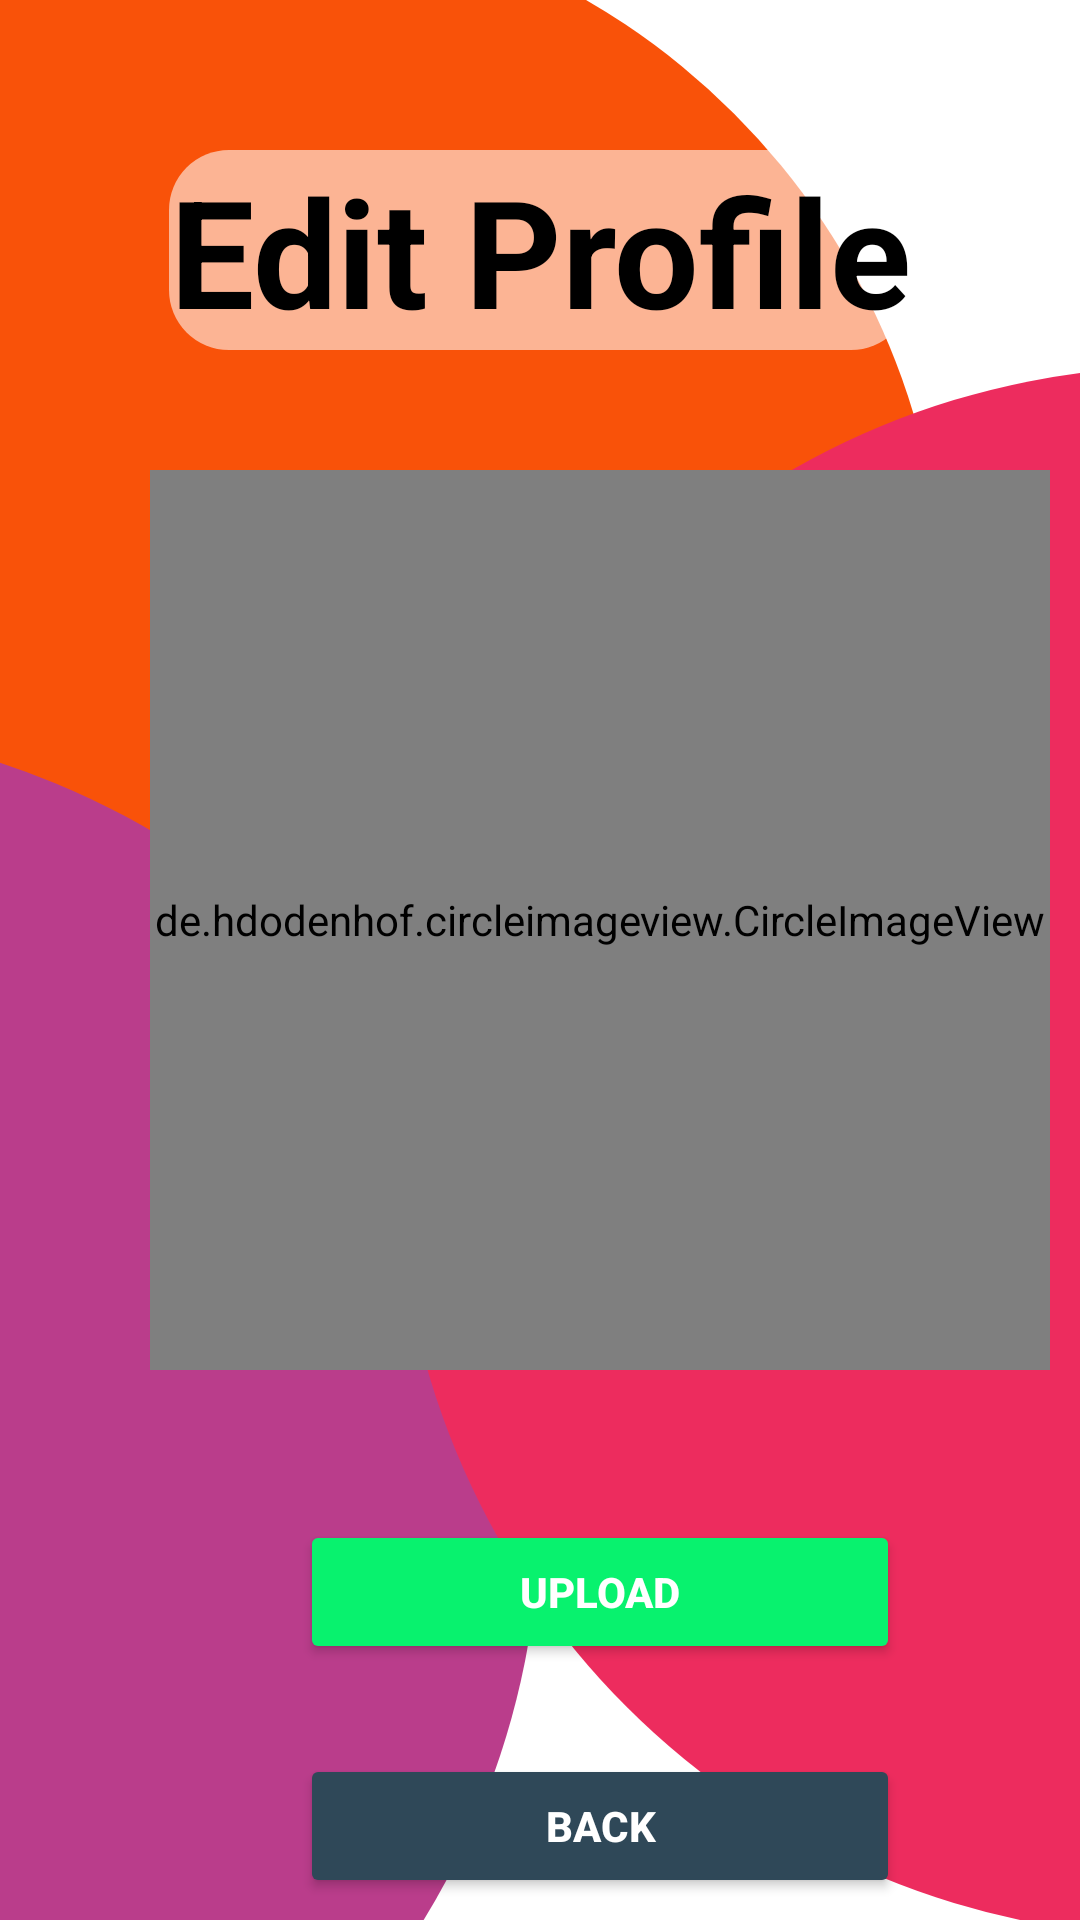

This screen was rendered from an Android layout file. Write that file and the resources it references.
<!-- AndroidManifest.xml: application theme Theme.ZpentNote -->
<!-- res/layout/activity_profile.xml -->
<?xml version="1.0" encoding="utf-8"?>
<LinearLayout xmlns:android="http://schemas.android.com/apk/res/android"
    xmlns:app="http://schemas.android.com/apk/res-auto"
    xmlns:tools="http://schemas.android.com/tools"
    android:layout_width="wrap_content"
    android:layout_height="wrap_content"
    android:orientation="vertical"
    android:background="@drawable/bg3"
    tools:context=".Profile">



    <TextView

        android:layout_gravity="center"
        android:background="@drawable/round_back_white10_20"
        android:layout_width="wrap_content"
        android:layout_height="wrap_content"
        android:layout_marginTop="50dp"
        android:textStyle="bold"
        android:text="Edit Profile"
        android:textAlignment="center"
        android:textColor="@android:color/black"
        android:textSize="50dp" />
    
    <de.hdodenhof.circleimageview.CircleImageView
        android:id="@+id/setting_profile_image"
        android:layout_width="300dp"
        android:layout_height="300dp"
        android:layout_marginStart="50dp"
        android:layout_marginTop="40dp"
        android:src="@drawable/upload" />

    <Button
        android:id="@+id/uploadProfileBtn"
        android:layout_width="200dp"
        android:layout_height="wrap_content"
        android:layout_marginHorizontal="100dp"
        android:layout_marginTop="50dp"
        android:backgroundTint="@color/color7"
        android:text="Upload"
        android:textColor="@color/white"
        android:textStyle="bold"
        app:layout_constraintBottom_toBottomOf="parent"
        app:layout_constraintEnd_toEndOf="parent"
        app:layout_constraintStart_toStartOf="parent"
        app:layout_constraintTop_toBottomOf="@+id/setting_profile_image" />

    <Button
        android:id="@+id/profileBack"
        android:layout_width="200dp"
        android:layout_height="wrap_content"
        android:layout_marginHorizontal="100dp"
        android:layout_marginTop="30dp"
        android:backgroundTint="@color/color6"
        android:text="back"
        android:textColor="@color/white"
        android:textStyle="bold"
        app:layout_constraintBottom_toBottomOf="parent"
        app:layout_constraintEnd_toEndOf="parent"
        app:layout_constraintStart_toStartOf="parent"
        app:layout_constraintTop_toBottomOf="@+id/setting_profile_image" />



</LinearLayout>
<!-- resources referenced by this layout -->
<resources>
  <color name="color6">#2F4858</color>
  <color name="color7">#08f26e</color>
  <color name="white">#FFFFFFFF</color>
  <!-- drawable bg3: png bitmap (drawable, 40557 bytes) -->
  <!-- drawable round_back_white10_20 (drawable) -->
  <?xml version="1.0" encoding="utf-8"?>
  <shape xmlns:android="http://schemas.android.com/apk/res/android"
      android:shape="rectangle">
      <solid android:color="#90FFFFFF"/>
      <corners android:radius="20dp"/>
  
  </shape>
  <!-- drawable upload: png bitmap (drawable, 19129 bytes) -->
  <style name="Theme.ZpentNote" parent="Theme.MaterialComponents.DayNight.NoActionBar">
          
          <item name="colorPrimary">@color/purple_500</item>
          <item name="colorPrimaryVariant">@color/purple_700</item>
          <item name="colorOnPrimary">@color/white</item>
          
          <item name="colorSecondary">@color/teal_200</item>
          <item name="colorSecondaryVariant">@color/teal_700</item>
          <item name="colorOnSecondary">@color/black</item>
          
          <item name="android:statusBarColor">?attr/colorPrimaryVariant</item>
          
      </style>
  <color name="purple_500">#FF6200EE</color>
  <color name="purple_700">#FF3700B3</color>
  <color name="teal_200">#FF03DAC5</color>
  <color name="teal_700">#FF018786</color>
  <color name="black">#FF000000</color>
</resources>
